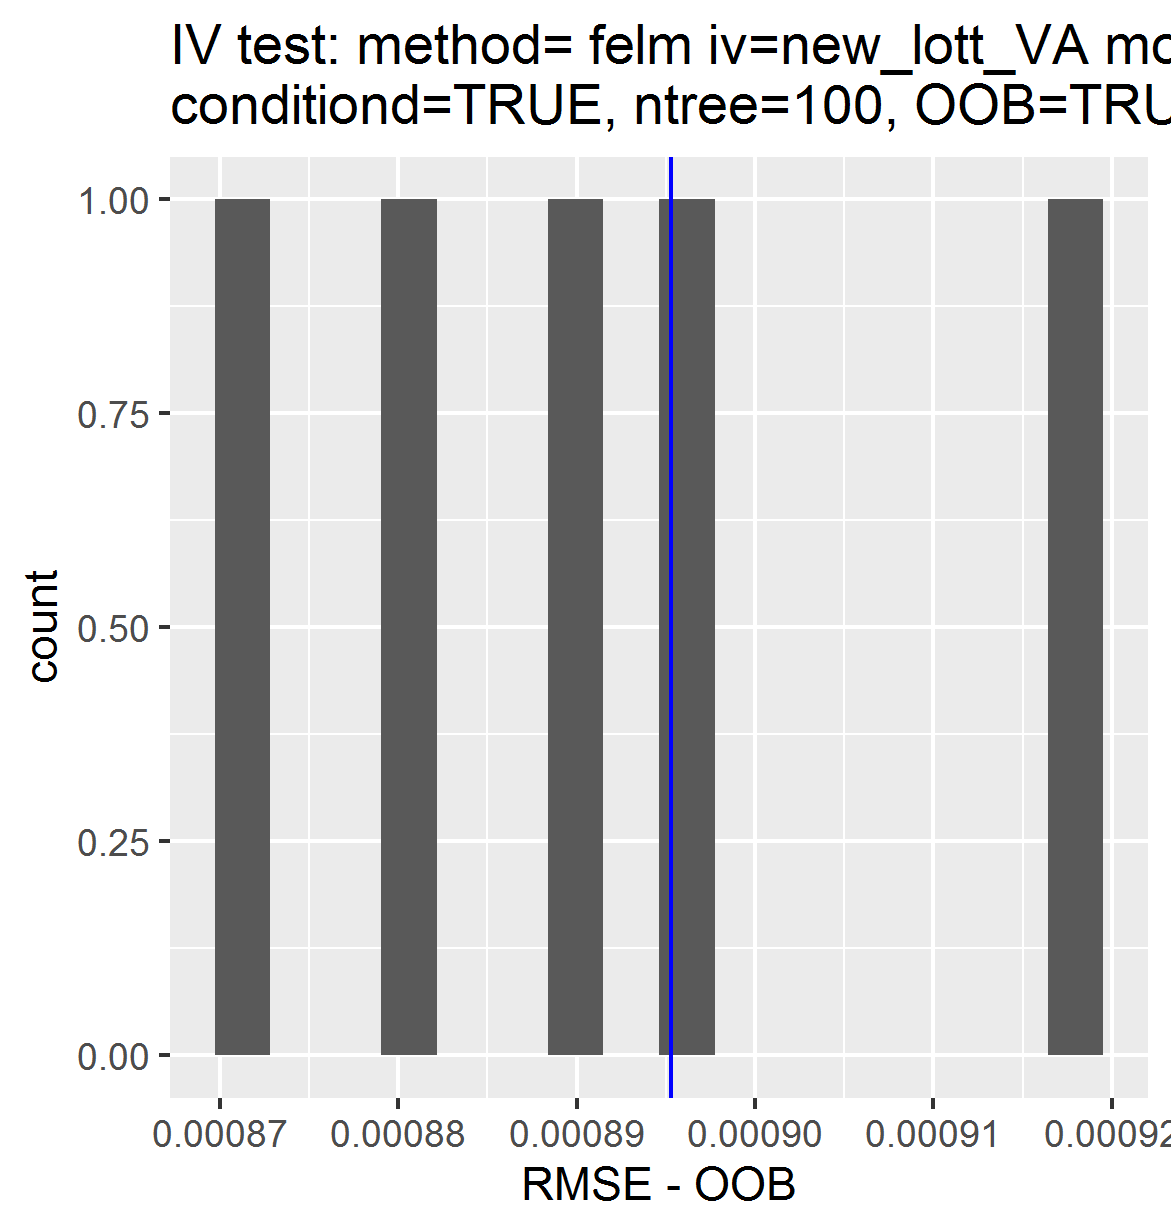

The table this chart was drawn from, first rows:
, permutations_results, controls_results
1, 0.000882, 0.0008953
2, 0.0008958, NA
3, 0.0008909, NA
4, 0.0008706, NA
5, 0.0009173, NA
